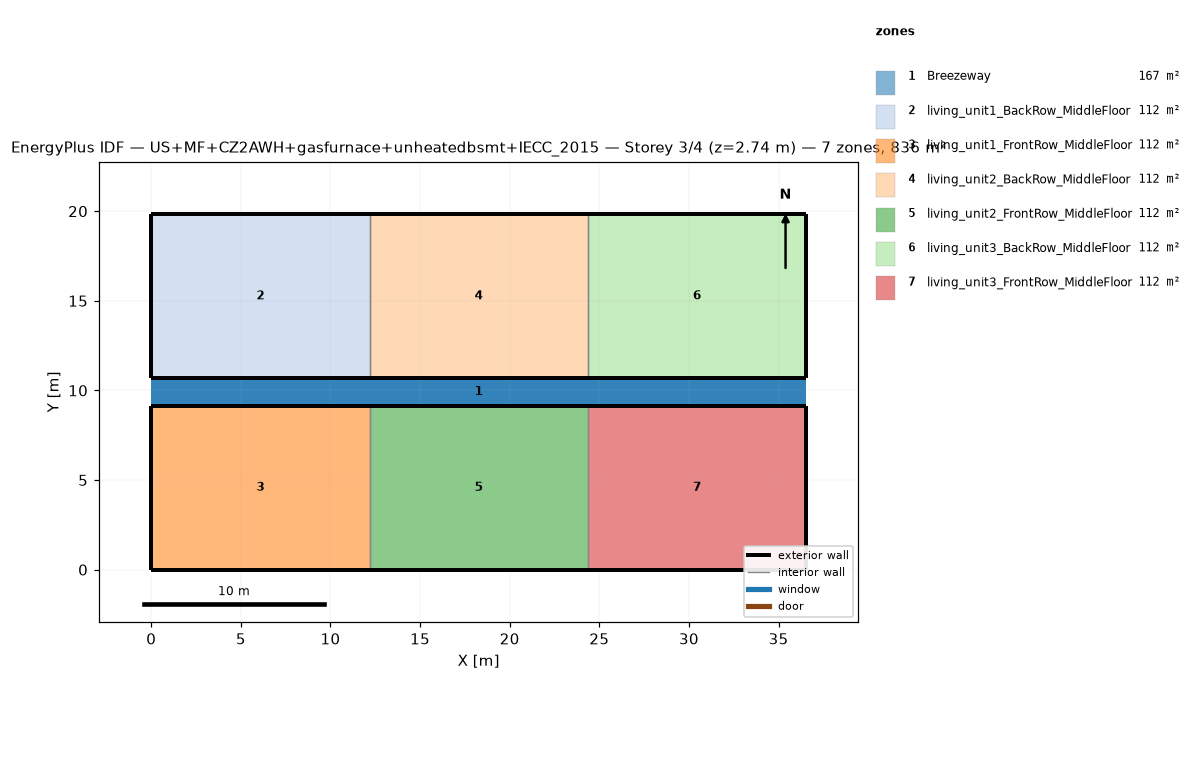
=== STOREY PLAN SPEC (per zone: floor XY polygon, exterior-wall plan segments, windows/doors) ===
zone 1: Breezeway  (167.0 m²)
  floor: (36.54, 9.16) (0.00, 9.16) (0.00, 10.68) (36.54, 10.68)
  floor: (36.54, 9.16) (0.00, 9.16) (0.00, 10.68) (36.54, 10.68)
  floor: (36.54, 9.16) (0.00, 9.16) (0.00, 10.68) (36.54, 10.68)
zone 2: living_unit1_BackRow_MiddleFloor  (111.5 m²)
  floor: (12.18, 10.68) (0.00, 10.68) (0.00, 19.84) (12.18, 19.84)
  exterior wall: (0.00, 10.68) – (12.18, 10.68)  [12.2 m]
  exterior wall: (12.18, 19.84) – (0.00, 19.84)  [12.2 m]
  exterior wall: (0.00, 19.84) – (0.00, 10.68)  [9.2 m]
  interior walls: 1
zone 3: living_unit1_FrontRow_MiddleFloor  (111.5 m²)
  floor: (12.18, 0.00) (0.00, 0.00) (0.00, 9.16) (12.18, 9.16)
  exterior wall: (0.00, 0.00) – (12.18, 0.00)  [12.2 m]
  exterior wall: (12.18, 9.16) – (0.00, 9.16)  [12.2 m]
  exterior wall: (0.00, 9.16) – (0.00, 0.00)  [9.2 m]
  interior walls: 1
zone 4: living_unit2_BackRow_MiddleFloor  (111.5 m²)
  floor: (24.36, 10.68) (12.18, 10.68) (12.18, 19.84) (24.36, 19.84)
  exterior wall: (12.18, 10.68) – (24.36, 10.68)  [12.2 m]
  exterior wall: (24.36, 19.84) – (12.18, 19.84)  [12.2 m]
  interior walls: 2
zone 5: living_unit2_FrontRow_MiddleFloor  (111.5 m²)
  floor: (24.36, 0.00) (12.18, 0.00) (12.18, 9.16) (24.36, 9.16)
  exterior wall: (12.18, 0.00) – (24.36, 0.00)  [12.2 m]
  exterior wall: (24.36, 9.16) – (12.18, 9.16)  [12.2 m]
  interior walls: 2
zone 6: living_unit3_BackRow_MiddleFloor  (111.5 m²)
  floor: (36.54, 10.68) (24.36, 10.68) (24.36, 19.84) (36.54, 19.84)
  exterior wall: (24.36, 10.68) – (36.54, 10.68)  [12.2 m]
  exterior wall: (36.54, 10.68) – (36.54, 19.84)  [9.2 m]
  exterior wall: (36.54, 19.84) – (24.36, 19.84)  [12.2 m]
  interior walls: 1
zone 7: living_unit3_FrontRow_MiddleFloor  (111.5 m²)
  floor: (36.54, 0.00) (24.36, 0.00) (24.36, 9.16) (36.54, 9.16)
  exterior wall: (24.36, 0.00) – (36.54, 0.00)  [12.2 m]
  exterior wall: (36.54, 0.00) – (36.54, 9.16)  [9.2 m]
  exterior wall: (36.54, 9.16) – (24.36, 9.16)  [12.2 m]
  interior walls: 1

=== DERIVED (storey summary) ===
Building: US+MF+CZ2AWH+gasfurnace+unheatedbsmt+IECC_2015
Storey: 3 of 4  (floor level z = 2.74 m)
Storey gross floor area: 836.2 m²
Zones on this storey: 7
  - Breezeway: floor 167.0 m²
  - living_unit1_BackRow_MiddleFloor: floor 111.5 m²; exterior wall 33.5 m (86.9 m²); WWR 0.0%
  - living_unit1_FrontRow_MiddleFloor: floor 111.5 m²; exterior wall 33.5 m (86.9 m²); WWR 0.0%
  - living_unit2_BackRow_MiddleFloor: floor 111.5 m²; exterior wall 24.4 m (63.1 m²); WWR 0.0%
  - living_unit2_FrontRow_MiddleFloor: floor 111.5 m²; exterior wall 24.4 m (63.1 m²); WWR 0.0%
  - living_unit3_BackRow_MiddleFloor: floor 111.5 m²; exterior wall 33.5 m (86.9 m²); WWR 0.0%
  - living_unit3_FrontRow_MiddleFloor: floor 111.5 m²; exterior wall 33.5 m (86.9 m²); WWR 0.0%
Zone adjacency (shared interzone walls):
  - living_unit1_BackRow_MiddleFloor ↔ living_unit2_BackRow_MiddleFloor
  - living_unit1_FrontRow_MiddleFloor ↔ living_unit2_FrontRow_MiddleFloor
  - living_unit2_BackRow_MiddleFloor ↔ living_unit3_BackRow_MiddleFloor
  - living_unit2_FrontRow_MiddleFloor ↔ living_unit3_FrontRow_MiddleFloor